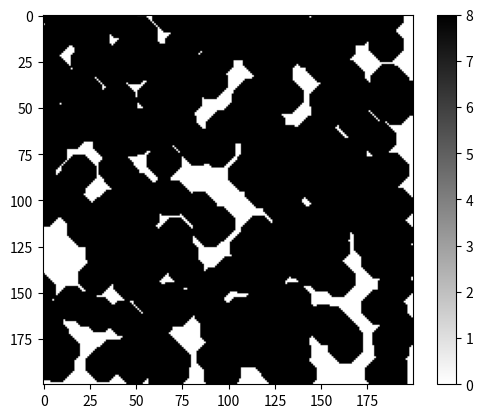

Write the Python code that produced this figure. (Note: this script raises an exception after producing the figure.)
import numpy as np
import matplotlib as mpl
import matplotlib.pyplot as plt
from scipy import ndimage

rr = np.arange(0, 2**3)
gg = np.arange(0, 2**3)
bb = np.arange(0, 2**2)

bi = 0
this_color = np.zeros((256, 1, 3))
for ii in range(0, np.size(rr)):
    for jj in range(0, np.size(gg)):
        for kk in range(0, np.size(bb)):
            this_color[bi, 0, 0] = rr[ii]
            this_color[bi, 0, 1] = gg[jj]
            this_color[bi, 0, 2] = bb[kk]
            bi = bi + 1

this_color = np.reshape(this_color, (16, 16, 3))
this_color_norm = np.zeros((16, 16, 3), dtype='double')
this_color_norm[:, :, 0] = this_color[:, :, 0]/np.max(rr)
this_color_norm[:, :, 1] = this_color[:, :, 1]/np.max(gg)
this_color_norm[:, :, 2] = this_color[:, :, 2]/np.max(bb)

grid = np.random.randint(256, size=(200, 200), dtype='uint8')
grid2 = np.zeros((200, 200), dtype='uint8')

grid2[np.nonzero(grid>253)]= 1

struct2 = [[False, True, True, False],
           [True, False, True, True],
           [True, True, False, True],
           [False, True, True, False]]
grid2 = ndimage.binary_dilation(grid2, structure=struct2, iterations=6).astype(grid2.dtype)
grid2[np.nonzero(grid2==1)]= 8

fig, ax = plt.subplots()
cax = ax.imshow(grid2, cmap='binary')
#cax = ax.imshow(this_color_norm)
fig.colorbar(cax)

np.savetxt('/home/<user>/Documents/mbed_Graphics/output_maps/map000.out', grid2, delimiter=',',fmt='%i')

plt.show()